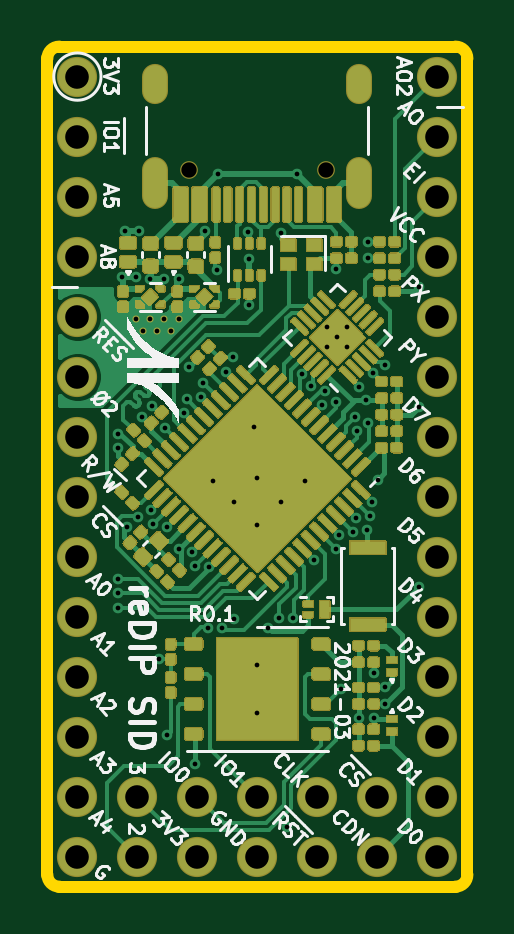
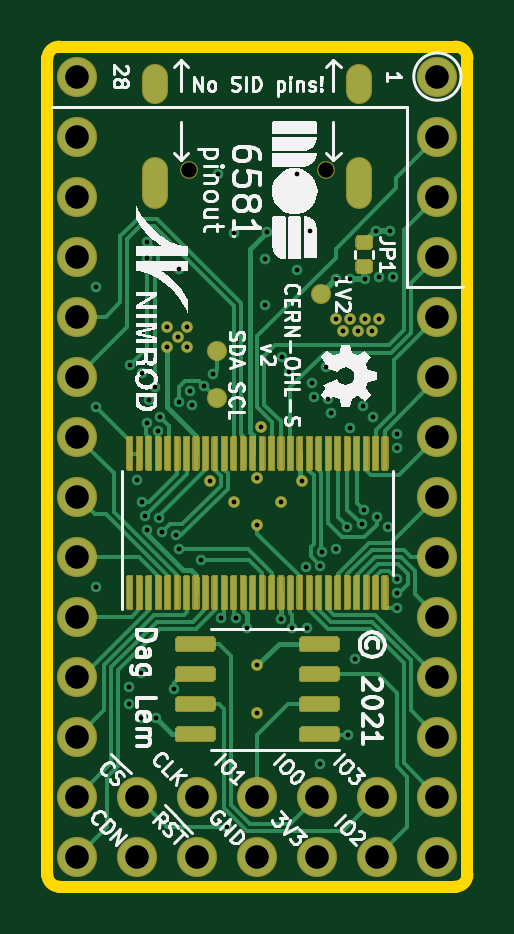
Circuit board: 15 layer files. Board 17.8 x 35.6 mm.
- bottom_copper: reDIP-SID-B_Cu.gbr (41243 bytes)
- bottom_mask: reDIP-SID-B_Mask.gbr (22682 bytes)
- paste: reDIP-SID-B_Paste.gbr (20367 bytes)
- bottom_silk: reDIP-SID-B_SilkS.gbr (36001 bytes)
- outline: reDIP-SID-Edge_Cuts.gbr (941 bytes)
- top_copper: reDIP-SID-F_Cu.gbr (105982 bytes)
- top_mask: reDIP-SID-F_Mask.gbr (69579 bytes)
- paste: reDIP-SID-F_Paste.gbr (68979 bytes)
- top_silk: reDIP-SID-F_SilkS.gbr (32668 bytes)
- inner_copper: reDIP-SID-In1_Cu.gbr (140428 bytes)
- inner_copper: reDIP-SID-In2_Cu.gbr (137345 bytes)
- inner_copper: reDIP-SID-In3_Cu.gbr (162317 bytes)
- inner_copper: reDIP-SID-In4_Cu.gbr (140428 bytes)
- drill: reDIP-SID-NPTH.drl (322 bytes)
- drill: reDIP-SID-PTH.drl (2190 bytes)

=== bottom_copper: reDIP-SID-B_Cu.gbr (41243 bytes, source omitted) ===
=== bottom_mask: reDIP-SID-B_Mask.gbr (22682 bytes, source omitted) ===
=== paste: reDIP-SID-B_Paste.gbr (20367 bytes, source omitted) ===
=== bottom_silk: reDIP-SID-B_SilkS.gbr (36001 bytes, source omitted) ===
=== outline: reDIP-SID-Edge_Cuts.gbr ===
G04 #@! TF.GenerationSoftware,KiCad,Pcbnew,5.1.9-1.fc33*
G04 #@! TF.CreationDate,2021-03-04T21:04:25+01:00*
G04 #@! TF.ProjectId,reDIP-SID,72654449-502d-4534-9944-2e6b69636164,0.1*
G04 #@! TF.SameCoordinates,PX5e28010PY8011a50*
G04 #@! TF.FileFunction,Profile,NP*
%FSLAX46Y46*%
G04 Gerber Fmt 4.6, Leading zero omitted, Abs format (unit mm)*
G04 Created by KiCad (PCBNEW 5.1.9-1.fc33) date 2021-03-04 21:04:25*
%MOMM*%
%LPD*%
G01*
G04 APERTURE LIST*
G04 #@! TA.AperFunction,Profile*
%ADD10C,0.500000*%
G04 #@! TD*
G04 APERTURE END LIST*
D10*
X17780000Y500000D02*
G75*
G02*
X17280000Y0I-500000J0D01*
G01*
X500000Y0D02*
G75*
G02*
X0Y500000I0J500000D01*
G01*
X17280000Y35560000D02*
G75*
G02*
X17780000Y35060000I0J-500000D01*
G01*
X0Y35060000D02*
G75*
G02*
X500000Y35560000I500000J0D01*
G01*
X0Y35060000D02*
X0Y500000D01*
X17280000Y35560000D02*
X500000Y35560000D01*
X17780000Y500000D02*
X17780000Y35060000D01*
X17280000Y0D02*
X500000Y0D01*
M02*

=== top_copper: reDIP-SID-F_Cu.gbr (105982 bytes, source omitted) ===
=== top_mask: reDIP-SID-F_Mask.gbr (69579 bytes, source omitted) ===
=== paste: reDIP-SID-F_Paste.gbr (68979 bytes, source omitted) ===
=== top_silk: reDIP-SID-F_SilkS.gbr (32668 bytes, source omitted) ===
=== inner_copper: reDIP-SID-In1_Cu.gbr (140428 bytes, source omitted) ===
=== inner_copper: reDIP-SID-In2_Cu.gbr (137345 bytes, source omitted) ===
=== inner_copper: reDIP-SID-In3_Cu.gbr (162317 bytes, source omitted) ===
=== inner_copper: reDIP-SID-In4_Cu.gbr (140428 bytes, source omitted) ===
=== drill: reDIP-SID-NPTH.drl ===
M48
; DRILL file {KiCad 5.1.9-1.fc33} date Thu Mar  4 21:00:02 2021
; FORMAT={-:-/ absolute / metric / decimal}
; #@! TF.CreationDate,2021-03-04T21:00:02+01:00
; #@! TF.GenerationSoftware,Kicad,Pcbnew,5.1.9-1.fc33
; #@! TF.FileFunction,NonPlated,1,6,NPTH
FMAT,2
METRIC
T1C0.650
%
G90
G05
T1
X6.0Y30.32
X11.78Y30.32
T0
M30

=== drill: reDIP-SID-PTH.drl ===
M48
; DRILL file {KiCad 5.1.9-1.fc33} date Thu Mar  4 21:00:02 2021
; FORMAT={-:-/ absolute / metric / decimal}
; #@! TF.CreationDate,2021-03-04T21:00:02+01:00
; #@! TF.GenerationSoftware,Kicad,Pcbnew,5.1.9-1.fc33
; #@! TF.FileFunction,Plated,1,6,PTH
FMAT,2
METRIC
T1C0.200
T2C0.600
T3C1.000
%
G90
G05
T1
X2.97Y13.03
X2.97Y12.42
X2.97Y11.81
X2.98Y19.17
X2.98Y18.57
X3.15Y25.8
X3.28Y27.77
X3.38Y15.24
X3.75Y25.8
X3.75Y24.04
X3.84Y15.64
X3.88Y27.77
X3.99Y19.89
X4.05Y23.52
X4.35Y25.71
X4.35Y24.04
X4.37Y15.94
X4.44Y20.34
X4.48Y15.34
X4.65Y23.52
X4.74Y9.62
X4.95Y25.71
X4.95Y24.04
X4.99Y19.42
X5.07Y6.41
X5.08Y15.24
X5.25Y23.52
X5.55Y25.71
X5.55Y24.04
X5.55Y14.3
X5.79Y20.03
X5.89Y20.64
X5.99Y21.99
X6.14Y14.18
X6.23Y13.58
X6.26Y5.18
X6.49Y20.74
X6.59Y21.34
X6.68Y27.76
X6.81Y10.95
X6.83Y13.52
X7.0Y17.18
X7.2Y26.12
X7.22Y30.17
X7.41Y10.96
X7.55Y21.8
X7.85Y22.4
X7.89Y11.33
X7.9Y16.3
X8.49Y27.73
X8.55Y26.55
X8.55Y24.63
X8.74Y19.45
X8.89Y17.28
X8.89Y15.29
X8.89Y9.36
X8.89Y7.36
X9.35Y10.96
X9.81Y11.35
X9.89Y16.3
X9.9Y27.68
X10.16Y2.54
X10.41Y11.35
X10.56Y30.17
X10.78Y21.69
X10.9Y17.18
X11.14Y21.21
X11.29Y13.82
X11.64Y20.38
X11.76Y20.97
X11.85Y23.68
X11.85Y22.83
X12.23Y26.13
X12.23Y20.53
X12.23Y14.29
X12.27Y23.25
X12.35Y14.88
X12.41Y8.36
X12.7Y23.67
X12.7Y22.83
X12.94Y15.0
X13.02Y19.87
X13.06Y15.59
X13.09Y19.27
X13.17Y7.13
X13.21Y21.17
X13.49Y20.58
X13.55Y15.1
X13.56Y27.3
X13.56Y26.6
X13.57Y19.63
X13.65Y15.7
X13.76Y16.29
X13.78Y21.74
X13.81Y9.03
X13.81Y7.13
X14.0Y17.22
X14.28Y22.09
X14.31Y8.43
X14.31Y7.73
X15.74Y25.4
X15.74Y20.32
X15.74Y12.7
T3
X1.27Y34.29
X1.27Y31.75
X1.27Y29.21
X1.27Y26.67
X1.27Y24.13
X1.27Y21.59
X1.27Y19.05
X1.27Y16.51
X1.27Y13.97
X1.27Y11.43
X1.27Y8.89
X1.27Y6.35
X1.27Y3.81
X1.27Y1.27
X3.81Y3.81
X3.81Y1.27
X6.35Y3.81
X6.35Y1.27
X8.89Y3.81
X8.89Y1.27
X11.43Y3.81
X11.43Y1.27
X13.97Y3.81
X13.97Y1.27
X16.51Y34.29
X16.51Y31.75
X16.51Y29.21
X16.51Y26.67
X16.51Y24.13
X16.51Y21.59
X16.51Y19.05
X16.51Y16.51
X16.51Y13.97
X16.51Y11.43
X16.51Y8.89
X16.51Y6.35
X16.51Y3.81
X16.51Y1.27
T2
G00X4.57Y33.67
M15
G01X4.57Y34.27
M16
G05
G00X4.57Y29.24
M15
G01X4.57Y30.34
M16
G05
G00X13.21Y33.67
M15
G01X13.21Y34.27
M16
G05
G00X13.21Y29.24
M15
G01X13.21Y30.34
M16
G05
T0
M30

